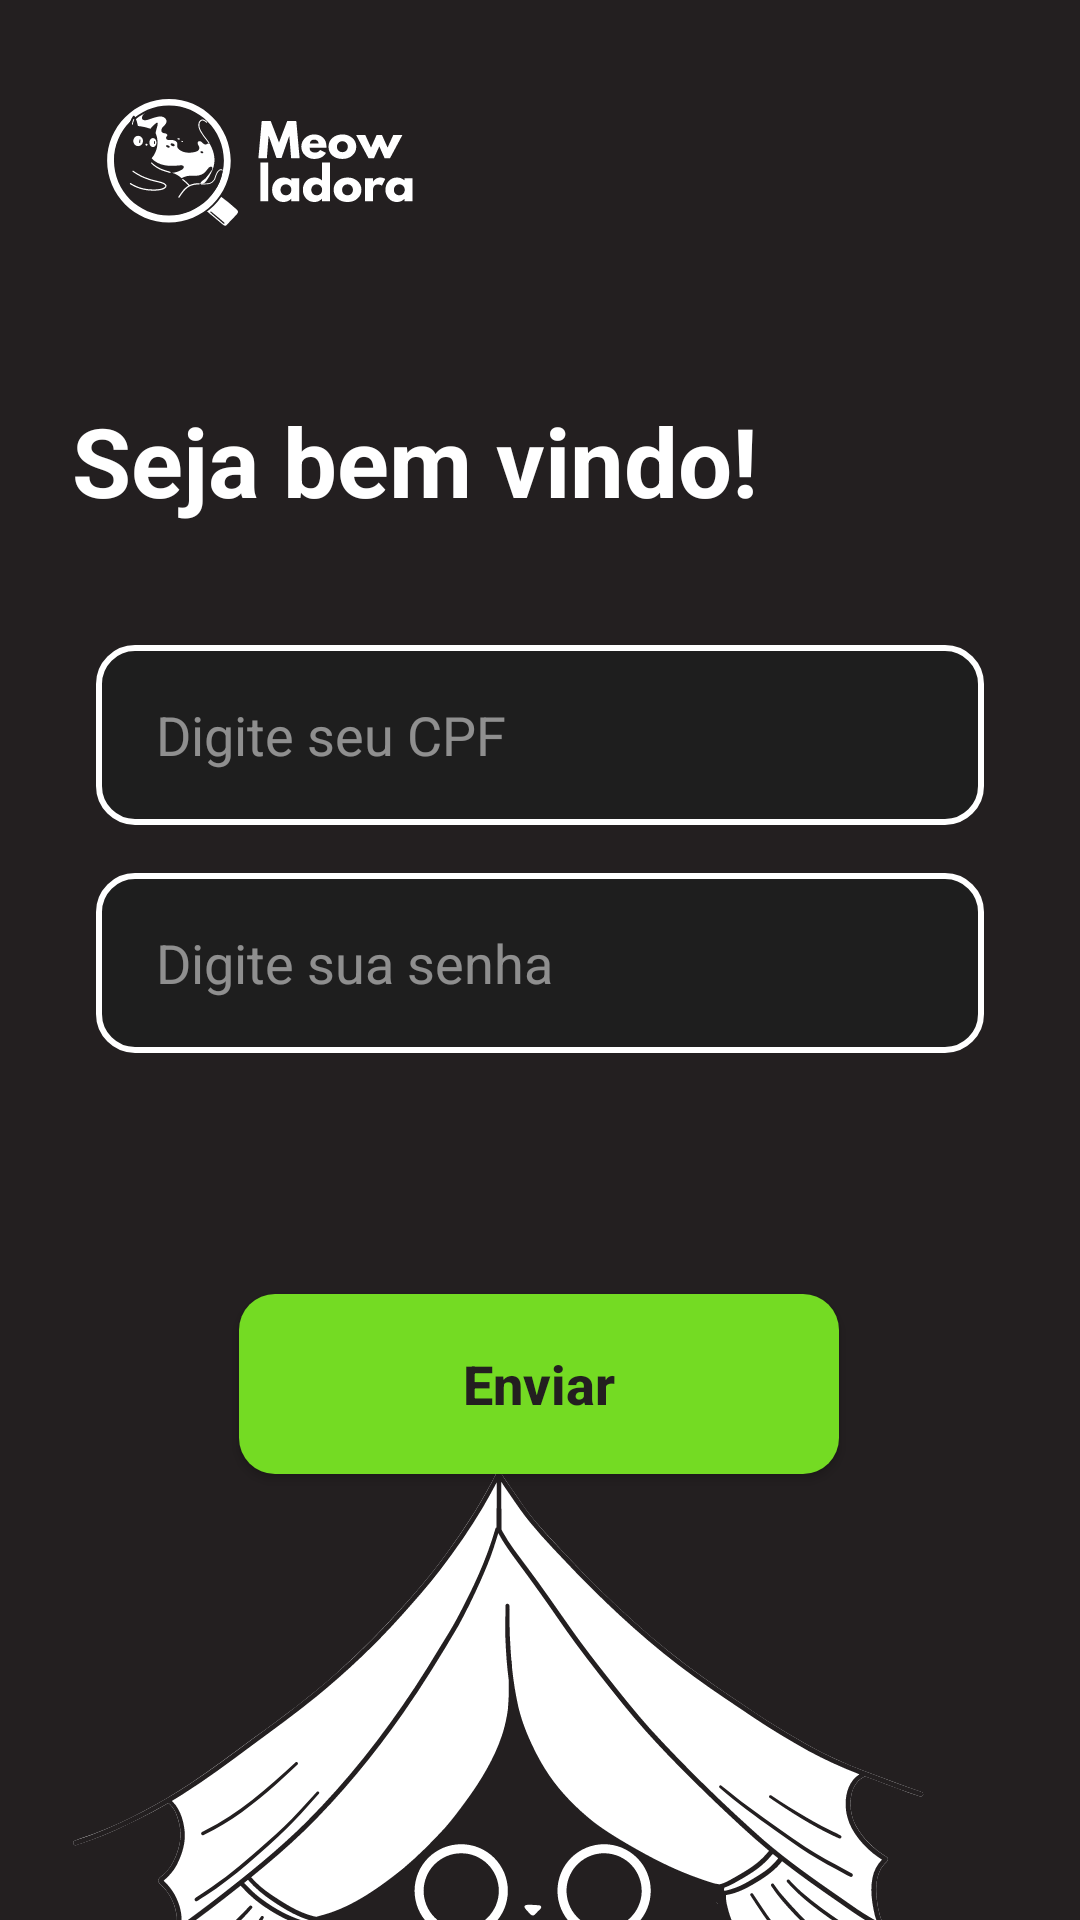

Android layout source for this screen:
<!-- AndroidManifest.xml: application theme Theme.CalculadoraComLoginApp -->
<!-- res/layout/activity_login.xml -->
<?xml version="1.0" encoding="utf-8"?>
<androidx.constraintlayout.widget.ConstraintLayout xmlns:android="http://schemas.android.com/apk/res/android"
    xmlns:app="http://schemas.android.com/apk/res-auto"
    xmlns:tools="http://schemas.android.com/tools"
    android:layout_width="match_parent"
    android:layout_height="match_parent"
    android:background="@color/bg_dark"
    tools:context=".view.MainActivity">

    
    <ImageView
        android:id="@+id/ivLogo"
        android:layout_width="wrap_content"
        android:layout_height="60dp"
        android:layout_marginStart="24dp"
        android:layout_marginTop="24dp"
        android:contentDescription="@string/desc_logo"
        android:src="@drawable/meow_logo"
        app:layout_constraintStart_toStartOf="parent"
        app:layout_constraintTop_toTopOf="parent" />

    <TextView
        android:id="@+id/tvTitle"
        android:layout_width="wrap_content"
        android:layout_height="wrap_content"
        android:layout_marginStart="24dp"
        android:layout_marginTop="48dp"
        android:text="@string/welcome_title"
        android:textColor="@color/white"
        android:textSize="32sp"
        android:textStyle="bold"
        app:layout_constraintStart_toStartOf="parent"
        app:layout_constraintTop_toBottomOf="@+id/ivLogo" />

    
    <EditText
        android:id="@+id/etCpf"
        android:layout_width="0dp"
        android:layout_height="60dp"
        android:layout_marginHorizontal="32dp"
        android:layout_marginTop="40dp"
        android:autofillHints="username"
        android:background="@drawable/input_selector"
        android:hint="@string/cpf_hint"
        android:inputType="number"
        android:paddingHorizontal="20dp"
        android:textColor="@color/white"
        android:textColorHint="@color/text_hint"
        app:layout_constraintEnd_toEndOf="parent"
        app:layout_constraintStart_toStartOf="parent"
        app:layout_constraintTop_toBottomOf="@+id/tvTitle" />

    <EditText
        android:id="@+id/etSenha"
        android:layout_width="0dp"
        android:layout_height="60dp"
        android:layout_marginHorizontal="32dp"
        android:layout_marginTop="16dp"
        android:autofillHints="password"
        android:background="@drawable/input_selector"
        android:hint="@string/senha_hint"
        android:inputType="textPassword"
        android:paddingHorizontal="20dp"
        android:textColor="@color/white"
        android:textColorHint="@color/text_hint"
        app:layout_constraintEnd_toEndOf="parent"
        app:layout_constraintStart_toStartOf="parent"
        app:layout_constraintTop_toBottomOf="@+id/etCpf" />

    <TextView
        android:id="@+id/tvStatusMessage"
        android:layout_width="0dp"
        android:layout_height="wrap_content"
        android:layout_marginTop="24dp"
        android:gravity="center"
        android:textColor="@color/white"
        android:textSize="18sp"
        android:textStyle="bold"
        app:layout_constraintEnd_toEndOf="parent"
        app:layout_constraintStart_toStartOf="parent"
        app:layout_constraintTop_toBottomOf="@+id/etSenha"
        tools:text="mensagens aparecem aqui" />

    
    <Button
        android:id="@+id/btnEnviar"
        android:layout_width="200dp"
        android:layout_height="60dp"
        android:layout_marginTop="32dp"
        android:background="@drawable/button_background"
        android:text="@string/btn_enviar"
        android:textAllCaps="false"
        android:textColor="@color/bg_dark"
        android:textSize="18sp"
        android:textStyle="bold"
        app:backgroundTint="@null"
        app:layout_constraintEnd_toEndOf="parent"
        app:layout_constraintHorizontal_bias="0.497"
        app:layout_constraintStart_toStartOf="parent"
        app:layout_constraintTop_toBottomOf="@+id/tvStatusMessage" />

    <ImageView
        android:id="@+id/ivCatFooter"
        android:layout_width="303dp"
        android:layout_height="191dp"
        android:layout_marginTop="45dp"
        android:layout_marginBottom="4dp"
        android:contentDescription="@string/desc_footer_cat"
        android:scaleType="fitStart"
        android:src="@drawable/meow_footer"
        app:layout_constraintBottom_toBottomOf="parent"
        app:layout_constraintEnd_toEndOf="parent"
        app:layout_constraintHorizontal_bias="0.412"
        app:layout_constraintStart_toStartOf="parent"
        app:layout_constraintTop_toBottomOf="@+id/btnEnviar" />

</androidx.constraintlayout.widget.ConstraintLayout>
<!-- resources referenced by this layout -->
<resources>
  <color name="bg_dark">#231f20</color>
  <color name="text_hint">#80FFFFFF</color>
  <color name="white">#FFFFFF</color>
  <!-- drawable button_background (drawable) -->
  <?xml version="1.0" encoding="utf-8"?>
  <shape xmlns:android="http://schemas.android.com/apk/res/android">
      <solid android:color="@color/meow_green" />
      <corners android:radius="12dp" />
  </shape>
  <!-- drawable input_selector (drawable) -->
  <?xml version="1.0" encoding="utf-8"?>
  <selector xmlns:android="http://schemas.android.com/apk/res/android">
      
      <item android:state_focused="true" android:drawable="@drawable/input_border_focused" />
      
      <item android:drawable="@drawable/input_border_default" />
  </selector>
  <!-- drawable meow_footer: vector/xml drawable (drawable, 26963 chars, omitted) -->
  <!-- drawable meow_logo: vector/xml drawable (drawable, 23721 chars, omitted) -->
  <string name="btn_enviar">Enviar</string>
  <string name="cpf_hint">Digite seu CPF</string>
  <string name="desc_footer_cat">Imagem de fundo decorativa</string>
  <string name="desc_logo">Logo Meowladora</string>
  <string name="senha_hint">Digite sua senha</string>
  <string name="welcome_title">Seja bem vindo!</string>
  <style name="Theme.CalculadoraComLoginApp" parent="Base.Theme.CalculadoraComLoginApp" />
  <color name="meow_green">#74db23</color>
  <!-- drawable input_border_focused (drawable) -->
  <?xml version="1.0" encoding="utf-8"?>
  <shape xmlns:android="http://schemas.android.com/apk/res/android">
      <solid android:color="#1E1E1E" />
      <stroke
          android:width="2dp"
          android:color="@color/meow_green" />
      <corners android:radius="12dp" />
  </shape>
  <!-- drawable input_border_default (drawable) -->
  <?xml version="1.0" encoding="utf-8"?>
  <shape xmlns:android="http://schemas.android.com/apk/res/android">
      <solid android:color="#1E1E1E" />
      <stroke
          android:width="2dp"
          android:color="@color/white" />
      <corners android:radius="12dp" />
  </shape>
  <style name="Base.Theme.CalculadoraComLoginApp" parent="Theme.Material3.DayNight.NoActionBar">
          
          
      </style>
</resources>
